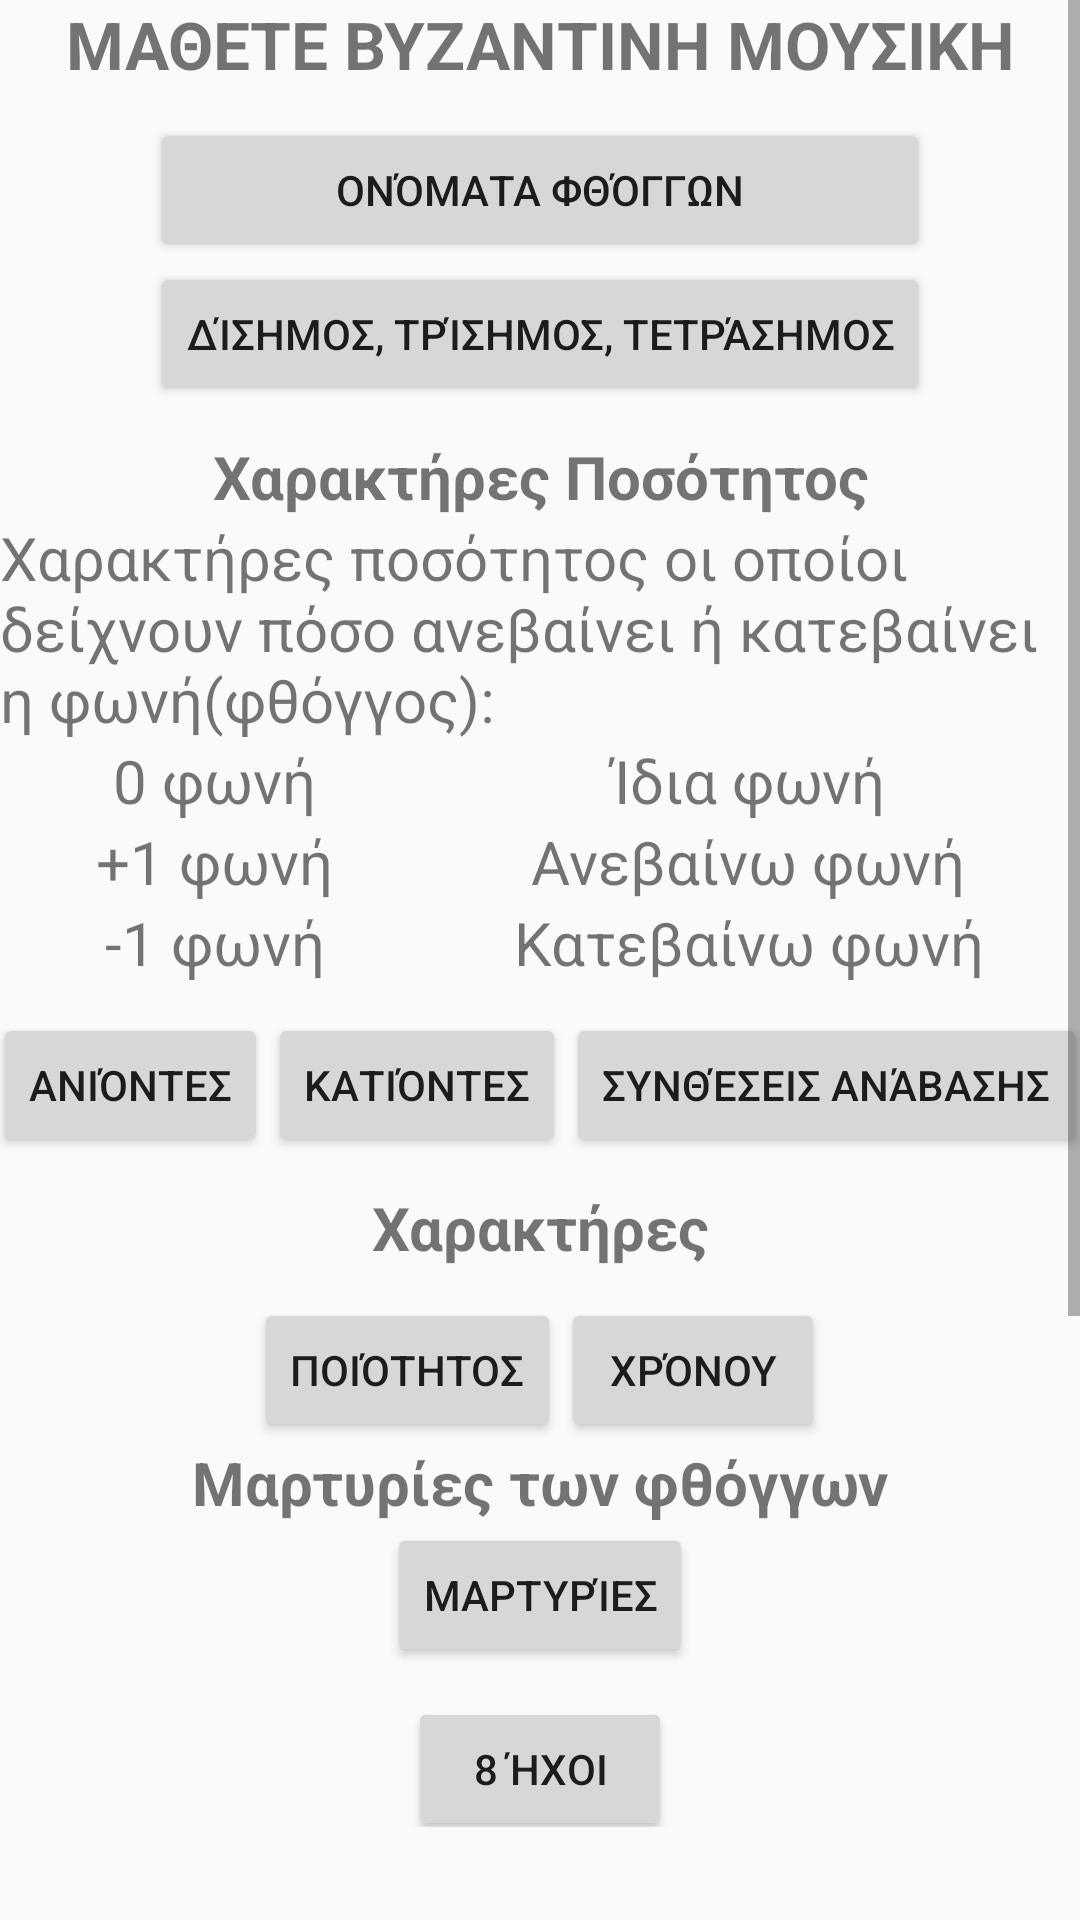

Layout XML and referenced resources for this Android screen:
<!-- AndroidManifest.xml: application theme Theme.LearnByzantineMusic -->
<!-- res/layout/layout_main_activity.xml -->
<?xml version="1.0" encoding="utf-8"?>
<LinearLayout xmlns:android="http://schemas.android.com/apk/res/android"
    xmlns:tools="http://schemas.android.com/tools"
    android:layout_width="match_parent"
    android:layout_height="match_parent"
    android:orientation="vertical"
    tools:ignore="ContentDescription">

    <ScrollView
        android:layout_width="match_parent"
        android:layout_height="0dp"
        android:layout_weight="1">

    <LinearLayout
        android:layout_width="match_parent"
        android:layout_height="wrap_content"
        android:orientation="vertical">
    <TextView
        android:id="@+id/learn_byzantine_music_text_view"
        android:layout_width="match_parent"
        android:layout_height="wrap_content"
        android:gravity="center"
        android:text="@string/learn_byzantine_music"
        android:textSize="22sp"
        android:textStyle="bold" />

    <View
        android:layout_width="match_parent"
        android:layout_height="10dp" />

    <TableLayout
        android:layout_width="match_parent"
        android:layout_height="wrap_content">

        <TableRow
            android:layout_width="match_parent"
            android:layout_height="match_parent"
            android:gravity="center">

            <Button
                android:id="@+id/phthongs_names_btn"
                android:layout_width="wrap_content"
                android:layout_height="wrap_content"
                android:text="@string/phthongs_names" />


        </TableRow>

        <TableRow
            android:layout_width="match_parent"
            android:layout_height="match_parent"
            android:gravity="center">

            <Button
                android:id="@+id/duotrioquatro_btn"
                android:layout_width="wrap_content"
                android:layout_height="wrap_content"
                android:text="@string/duotrioquatro" />

        </TableRow>
    </TableLayout>

    <View
        android:layout_width="match_parent"
        android:layout_height="10dp" />

    <TextView
        android:layout_width="match_parent"
        android:layout_height="match_parent"
        android:gravity="center|center_horizontal|center_vertical"
        android:text="@string/quantity_characters"
        android:textSize="20sp"
        android:textStyle="bold" />

    <TextView
        android:layout_width="match_parent"
        android:layout_height="wrap_content"
        android:text="@string/quantity_characters_definition"
        android:textSize="20sp" />

    <TableLayout
        android:layout_width="match_parent"
        android:layout_height="match_parent">

        <TableRow
            android:layout_width="match_parent"
            android:layout_height="match_parent"
            android:gravity="center">

            <TextView
                android:layout_width="match_parent"
                android:layout_height="match_parent"
                android:gravity="center|center_horizontal|center_vertical"
                android:text="@string/zero_voice"
                android:textSize="20sp" />

            <View
                android:layout_width="60dp"
                android:layout_height="match_parent" />

            <TextView
                android:layout_width="match_parent"
                android:layout_height="match_parent"
                android:gravity="center|center_horizontal|center_vertical"
                android:text="@string/zero_voice_definition"
                android:textSize="20sp" />
        </TableRow>

        <TableRow
            android:layout_width="match_parent"
            android:layout_height="match_parent"
            android:gravity="center">

            <TextView
                android:layout_width="match_parent"
                android:layout_height="match_parent"
                android:gravity="center|center_horizontal|center_vertical"
                android:text="@string/add_one_voice"
                android:textSize="20sp" />

            <View
                android:layout_width="60dp"
                android:layout_height="match_parent" />

            <TextView
                android:layout_width="match_parent"
                android:layout_height="match_parent"
                android:gravity="center|center_horizontal|center_vertical"
                android:text="@string/one_voice_definition"
                android:textSize="20sp" />
        </TableRow>

        <TableRow
            android:layout_width="match_parent"
            android:layout_height="match_parent"
            android:gravity="center">

            <TextView
                android:layout_width="wrap_content"
                android:layout_height="match_parent"
                android:gravity="center|center_horizontal|center_vertical"
                android:text="@string/minus_one_voice"
                android:textSize="20sp" />

            <View
                android:layout_width="60dp"
                android:layout_height="match_parent" />

            <TextView
                android:layout_width="match_parent"
                android:layout_height="match_parent"
                android:gravity="center|center_horizontal|center_vertical"
                android:text="@string/minus_one_voice_definition"
                android:textSize="20sp" />
        </TableRow>

    </TableLayout>

    <View
        android:layout_width="match_parent"
        android:layout_height="10dp" />

    <TableLayout
        android:layout_width="match_parent"
        android:layout_height="match_parent">

        <TableRow
            android:layout_width="match_parent"
            android:layout_height="match_parent"
            android:gravity="center">

            <Button
                android:id="@+id/ascents_btn"
                android:layout_width="wrap_content"
                android:layout_height="wrap_content"
                android:text="@string/ascents" />

            <Button
                android:id="@+id/descents_btn"
                android:layout_width="wrap_content"
                android:layout_height="wrap_content"
                android:text="@string/descents" />
            <Button
                android:id="@+id/climbing_compositions_btn"
                android:layout_width="wrap_content"
                android:layout_height="wrap_content"
                android:text="@string/climbing_compositions" />
        </TableRow>

    </TableLayout>

    <View
        android:layout_width="match_parent"
        android:layout_height="10dp" />

    <TextView
        android:id="@+id/characters_text_view"
        android:layout_width="match_parent"
        android:layout_height="wrap_content"
        android:gravity="center|center_horizontal|center_vertical"
        android:text="@string/characters"
        android:textSize="20sp"
        android:textStyle="bold" />

    <View
        android:layout_width="match_parent"
        android:layout_height="10dp" />

    <LinearLayout
        android:layout_width="match_parent"
        android:layout_height="wrap_content"
        android:gravity="center">

        <Button
            android:id="@+id/quality_btn"
            android:layout_width="wrap_content"
            android:layout_height="wrap_content"
            android:text="@string/quality" />

        <Button
            android:id="@+id/time_btn"
            android:layout_width="wrap_content"
            android:layout_height="wrap_content"
            android:text="@string/time" />
    </LinearLayout>

    <TextView
        android:id="@+id/testimonies_text_view"
        android:layout_width="match_parent"
        android:layout_height="wrap_content"
        android:gravity="center|center_horizontal|center_vertical"
        android:text="@string/testimonies_of_phthongs"
        android:textSize="20sp"
        android:textStyle="bold" />

    <LinearLayout
        android:layout_width="match_parent"
        android:layout_height="wrap_content"
        android:gravity="center">

        <Button
            android:id="@+id/testimonies_btn"
            android:layout_width="wrap_content"
            android:layout_height="wrap_content"
            android:text="@string/testimonies" />

    </LinearLayout>

    <View
        android:layout_width="match_parent"
        android:layout_height="10dp" />

    <LinearLayout
        android:layout_width="match_parent"
        android:layout_height="wrap_content"
        android:gravity="center">

        <Button
            android:id="@+id/eight_modes_btn"
            android:layout_width="wrap_content"
            android:layout_height="wrap_content"
            android:text="@string/eight_modes_open" />
    </LinearLayout>

    <View
        android:layout_width="match_parent"
        android:layout_height="10dp" />

    <LinearLayout
        android:layout_width="match_parent"
        android:layout_height="wrap_content"
        android:gravity="center">

        <Button
            android:id="@+id/calendar_btn"
            android:layout_width="wrap_content"
            android:layout_height="wrap_content"
            android:text="@string/weekly_mode_calendar_open" />
    </LinearLayout>

    <View
        android:layout_width="match_parent"
        android:layout_height="10dp" />

    <LinearLayout
        android:layout_width="match_parent"
        android:layout_height="wrap_content"
        android:gravity="center">

        <Button
            android:id="@+id/recordings_btn"
            android:layout_width="wrap_content"
            android:layout_height="wrap_content"
            android:text="@string/recordings_open" />
    </LinearLayout>

    <View
        android:layout_width="match_parent"
        android:layout_height="10dp" />

    <LinearLayout
        android:layout_width="match_parent"
        android:layout_height="wrap_content"
        android:gravity="center">

        <Button
            android:id="@+id/notes_btn"
            android:layout_width="wrap_content"
            android:layout_height="wrap_content"
            android:text="@string/notes_open" />
    </LinearLayout>

    <View
        android:layout_width="match_parent"
        android:layout_height="10dp" />

    <LinearLayout
        android:layout_width="match_parent"
        android:layout_height="wrap_content"
        android:gravity="center">

        <Button
            android:id="@+id/settings_btn"
            android:layout_width="wrap_content"
            android:layout_height="wrap_content"
            android:text="@string/settings_button" />
    </LinearLayout>

    </LinearLayout>
    </ScrollView>

    <LinearLayout
        android:layout_width="match_parent"
        android:layout_height="wrap_content"
        android:orientation="vertical">

        <TextView
            android:id="@+id/powered_by_text_view"
            android:layout_width="match_parent"
            android:layout_height="wrap_content"
            android:gravity="center"
            android:textSize="14sp" />

        <View
            android:layout_width="match_parent"
            android:layout_height="12dp" />
    </LinearLayout>

</LinearLayout>
<!-- resources referenced by this layout -->
<resources>
  <string name="add_one_voice">+1 φωνή</string>
  <string name="ascents">Ανιόντες</string>
  <string name="characters">Χαρακτήρες</string>
  <string name="climbing_compositions">Συνθέσεις ανάβασης</string>
  <string name="descents">Κατιόντες</string>
  <string name="duotrioquatro">Δίσημος, Τρίσημος, Τετράσημος</string>
  <string name="eight_modes_open">8 Ήχοι</string>
  <string name="learn_byzantine_music">ΜΑΘΕΤΕ ΒΥΖΑΝΤΙΝΗ ΜΟΥΣΙΚΗ</string>
  <string name="minus_one_voice">-1 φωνή</string>
  <string name="minus_one_voice_definition">Κατεβαίνω φωνή</string>
  <string name="notes_open">Σημειώσεις</string>
  <string name="one_voice_definition">Ανεβαίνω φωνή</string>
  <string name="phthongs_names">Ονόματα Φθόγγων</string>
  <string name="quality">Ποιότητος</string>
  <string name="quantity_characters">Χαρακτήρες Ποσότητος</string>
  <string name="quantity_characters_definition">Χαρακτήρες ποσότητος οι οποίοι δείχνουν πόσο ανεβαίνει ή κατεβαίνει η φωνή(φθόγγος):</string>
  <string name="recordings_open">Ηχογραφήσεις</string>
  <string name="settings_button">Ρυθμίσεις</string>
  <string name="testimonies">Μαρτυρίες</string>
  <string name="testimonies_of_phthongs">Μαρτυρίες των φθόγγων</string>
  <string name="time">Χρόνου</string>
  <string name="weekly_mode_calendar_open">Ημερολόγιο</string>
  <string name="zero_voice">0 φωνή</string>
  <string name="zero_voice_definition">Ίδια φωνή</string>
  <style name="Theme.LearnByzantineMusic" parent="android:Theme.Material.Light.NoActionBar">
          
          <item name="android:windowSoftInputMode">adjustResize</item>
      </style>
</resources>
